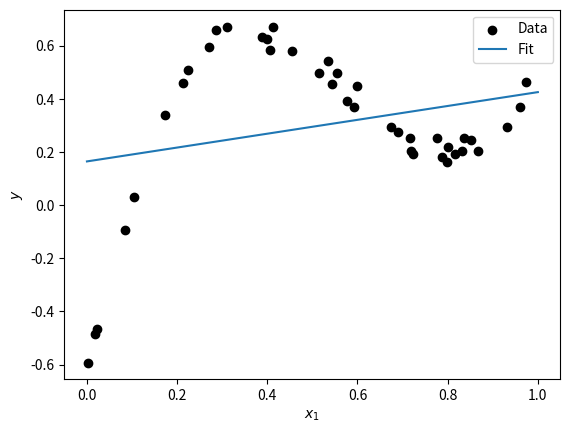

Here is the Python script that generated this plot:
import numpy as np
import matplotlib.pyplot as plt

x = np.array([0.2855, 0.0033, 0.8307, 0.9606, 0.8153, 0.5539, 0.5152, 0.7761,
       0.5763, 0.2697, 0.6744, 0.7998, 0.1052, 0.8674, 0.598 , 0.3985,
       0.0171, 0.1732, 0.7976, 0.4137, 0.7161, 0.7225, 0.3892, 0.0834,
       0.9733, 0.3097, 0.8509, 0.0226, 0.6901, 0.2235, 0.5914, 0.5436,
       0.7189, 0.4558, 0.8366, 0.534 , 0.214 , 0.9314, 0.4065, 0.788 ])

y = np.array([ 0.6603, -0.5925,  0.2045,  0.3698,  0.191 ,  0.496 ,  0.4986,
        0.2516,  0.3905,  0.5932,  0.2924,  0.219 ,  0.0287,  0.2024,
        0.4489,  0.6237, -0.4857,  0.3384,  0.162 ,  0.6694,  0.2539,
        0.1936,  0.6322, -0.0953,  0.4632,  0.6721,  0.2464, -0.4672,
        0.2746,  0.5087,  0.3691,  0.4559,  0.2021,  0.5797,  0.2531,
        0.5417,  0.4577,  0.2952,  0.5856,  0.1818])


# Function to get a linear design matrix for 1D data
def get_linear_design_matrix(x):
    x = x.reshape(-1, 1)                # Turn x into a column array
    columns = [x, np.ones_like(x)]      # Linear design matrix has a column of x and a column of ones
    X = np.concatenate(columns, axis=1) # Combine each column horizontally to make a matrix
    return X

X = get_linear_design_matrix(x)
print("First four rows of X:")
print(X[:4,:])

# Get coefficients 
w = np.linalg.inv(X.T @ X) @ X.T @ y.reshape(-1,1)
print("Linear Coefficients:", w.flatten())

def plot_data_with_regression(x_data, y_data, x_reg, y_reg):
    plt.figure()

    plt.scatter(x_data, y_data, label="Data", c="black")
    plt.plot(x_reg, y_reg, label="Fit")

    plt.legend()
    plt.xlabel(r"$x_1$")
    plt.ylabel(r"$y$")
    plt.show()

x_fit = np.linspace(0, 1, 100)                # x values for fit line
y_fit = get_linear_design_matrix(x_fit) @ w   # y values for fit line

plot_data_with_regression(x, y, x_fit, y_fit)

def get_quadratic_design_matrix(x):
    # YOUR CODE GOES HERE
    # GENERATE A DESIGN MATRIX WITH 2ND ORDER FEATURES: X

    return X

X = get_quadratic_design_matrix(x)
print("First four rows of X:")
print(X[:4,:])

# YOUR CODE GOES HERE
# COMPUTE COEFFICIENTS w

print("Quadratic Coefficients:", w.flatten())

# YOUR CODE GOES HERE
# PLOT

def get_cubic_design_matrix(x):
    # YOUR CODE GOES HERE
    # GENERATE A DESIGN MATRIX WITH 3RD ORDER FEATURES: X

    return X

X = get_cubic_design_matrix(x)
print("First four rows of X:")
print(X[:4,:])

# YOUR CODE GOES HERE
# COMPUTE COEFFICIENTS w

print("Cubic Coefficients:", w.flatten())

# YOUR CODE GOES HERE
# PLOT
